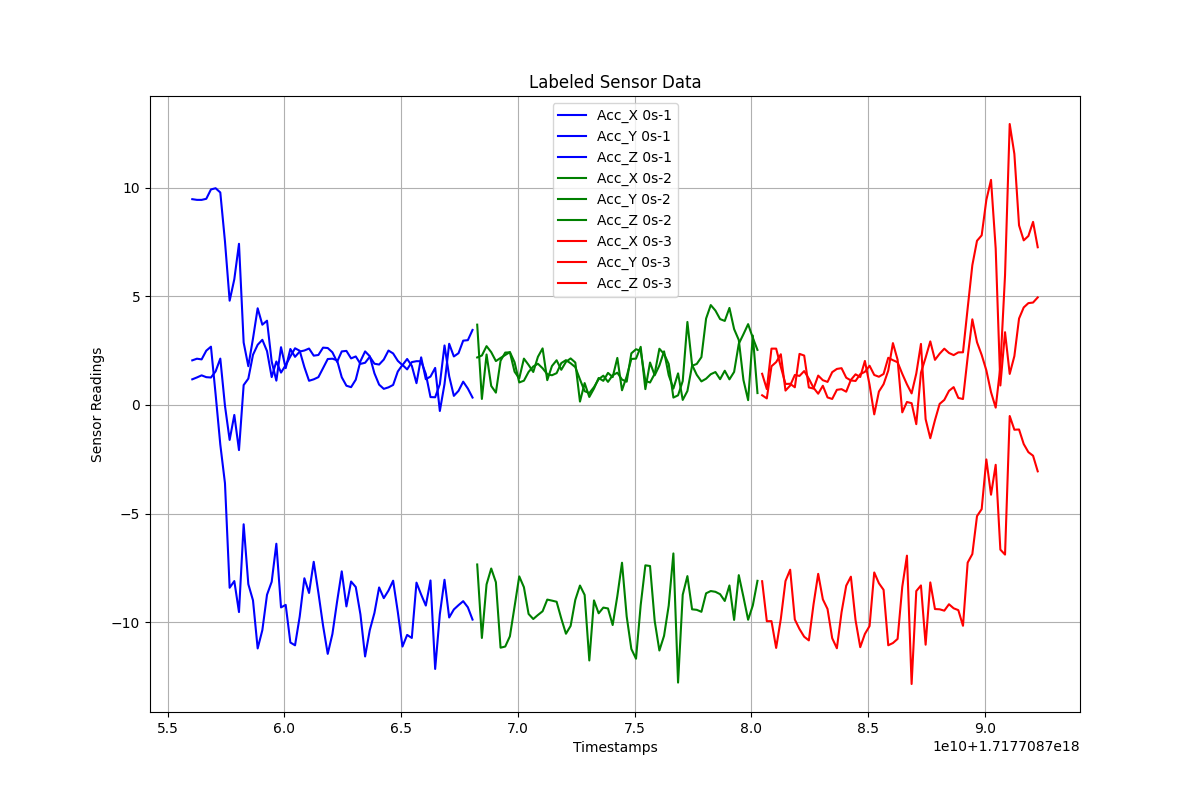

Values plotted in this chart, from the file beside it:
Timestamps, Acc_X, Acc_Y, Acc_Z, Label
1.7177087560577226e+18, 2.051, 9.464, 1.178, 0s-1
1.7177087562577226e+18, 2.127, 9.432, 1.264, 0s-1
1.7177087564577226e+18, 2.094, 9.431, 1.36, 0s-1
1.7177087566577226e+18, 2.496, 9.481, 1.277, 0s-1
1.7177087568577226e+18, 2.68, 9.912, 1.262, 0s-1
1.7177087570577226e+18, 0.4802, 9.967, 1.545, 0s-1
1.7177087572577226e+18, -1.823, 9.772, 2.131, 0s-1
1.7177087574577226e+18, -3.601, 7.52, -0.04169, 0s-1
1.7177087576577226e+18, -8.409, 4.794, -1.608, 0s-1
1.7177087578577226e+18, -8.101, 5.782, -0.4613, 0s-1
1.7177087580577226e+18, -9.527, 7.412, -2.077, 0s-1
1.7177087582577226e+18, -5.489, 2.87, 0.9131, 0s-1
1.7177087584577226e+18, -8.244, 1.781, 1.209, 0s-1
1.7177087586577226e+18, -8.99, 3.056, 2.307, 0s-1
1.7177087588577226e+18, -11.2, 4.446, 2.767, 0s-1
1.7177087590577226e+18, -10.36, 3.69, 2.995, 0s-1
1.7177087592577226e+18, -8.731, 3.874, 2.477, 0s-1
1.7177087594577226e+18, -8.136, 1.999, 1.281, 0s-1
1.7177087596577226e+18, -6.384, 1.117, 1.998, 0s-1
1.7177087598577226e+18, -9.313, 2.656, 1.487, 0s-1
1.7177087600577226e+18, -9.197, 1.691, 1.828, 0s-1
1.7177087602577226e+18, -10.93, 2.574, 2.231, 0s-1
1.7177087604577226e+18, -11.06, 2.212, 2.606, 0s-1
1.7177087606577226e+18, -9.732, 2.456, 2.491, 0s-1
1.7177087608577226e+18, -7.972, 2.504, 1.74, 0s-1
1.7177087610577226e+18, -8.649, 2.594, 1.111, 0s-1
1.7177087612577226e+18, -7.215, 2.266, 1.178, 0s-1
1.7177087614577226e+18, -8.637, 2.297, 1.278, 0s-1
1.7177087616577226e+18, -10.15, 2.635, 1.692, 0s-1
1.7177087618577226e+18, -11.45, 2.618, 2.112, 0s-1
1.7177087620577226e+18, -10.54, 2.42, 2.127, 0s-1
1.7177087622577226e+18, -9.051, 1.982, 2.054, 0s-1
1.7177087624577226e+18, -7.655, 2.461, 1.273, 0s-1
1.7177087626577226e+18, -9.266, 2.486, 0.8835, 0s-1
1.7177087628577226e+18, -8.122, 2.141, 0.8171, 0s-1
1.7177087630577226e+18, -8.375, 2.23, 1.162, 0s-1
1.7177087632577226e+18, -9.635, 1.889, 2.011, 0s-1
1.7177087634577226e+18, -11.57, 1.939, 2.462, 0s-1
1.7177087636577226e+18, -10.36, 2.216, 2.241, 0s-1
1.7177087638577226e+18, -9.564, 1.896, 1.453, 0s-1
1.7177087640577226e+18, -8.395, 1.858, 0.934, 0s-1
1.7177087642577226e+18, -8.886, 2.087, 0.7396, 0s-1
1.7177087644577226e+18, -8.54, 2.501, 0.8082, 0s-1
1.7177087646577226e+18, -8.084, 2.368, 0.9189, 0s-1
1.7177087648577226e+18, -9.517, 2.028, 1.537, 0s-1
1.7177087650577226e+18, -11.11, 1.83, 1.841, 0s-1
1.7177087652577226e+18, -10.58, 2.114, 1.635, 0s-1
1.7177087654577226e+18, -10.72, 1.801, 1.97, 0s-1
1.7177087656577226e+18, -8.173, 1.001, 2.012, 0s-1
1.7177087658577226e+18, -8.723, 2.19, 2.009, 0s-1
1.7177087660577226e+18, -9.228, 1.183, 1.424, 0s-1
1.7177087662577226e+18, -8.073, 1.304, 0.3611, 0s-1
1.7177087664577226e+18, -12.14, 1.703, 0.3524, 0s-1
1.7177087666577226e+18, -9.628, -0.2777, 0.9556, 0s-1
1.7177087668577226e+18, -8.042, 0.9598, 2.736, 0s-1
1.7177087670577226e+18, -9.776, 2.813, 1.318, 0s-1
1.7177087672577226e+18, -9.407, 2.229, 0.4168, 0s-1
1.7177087674577226e+18, -9.209, 2.38, 0.6483, 0s-1
1.7177087676577226e+18, -9.026, 2.957, 1.071, 0s-1
1.7177087678577226e+18, -9.309, 2.979, 0.7524, 0s-1
... 123 more rows
